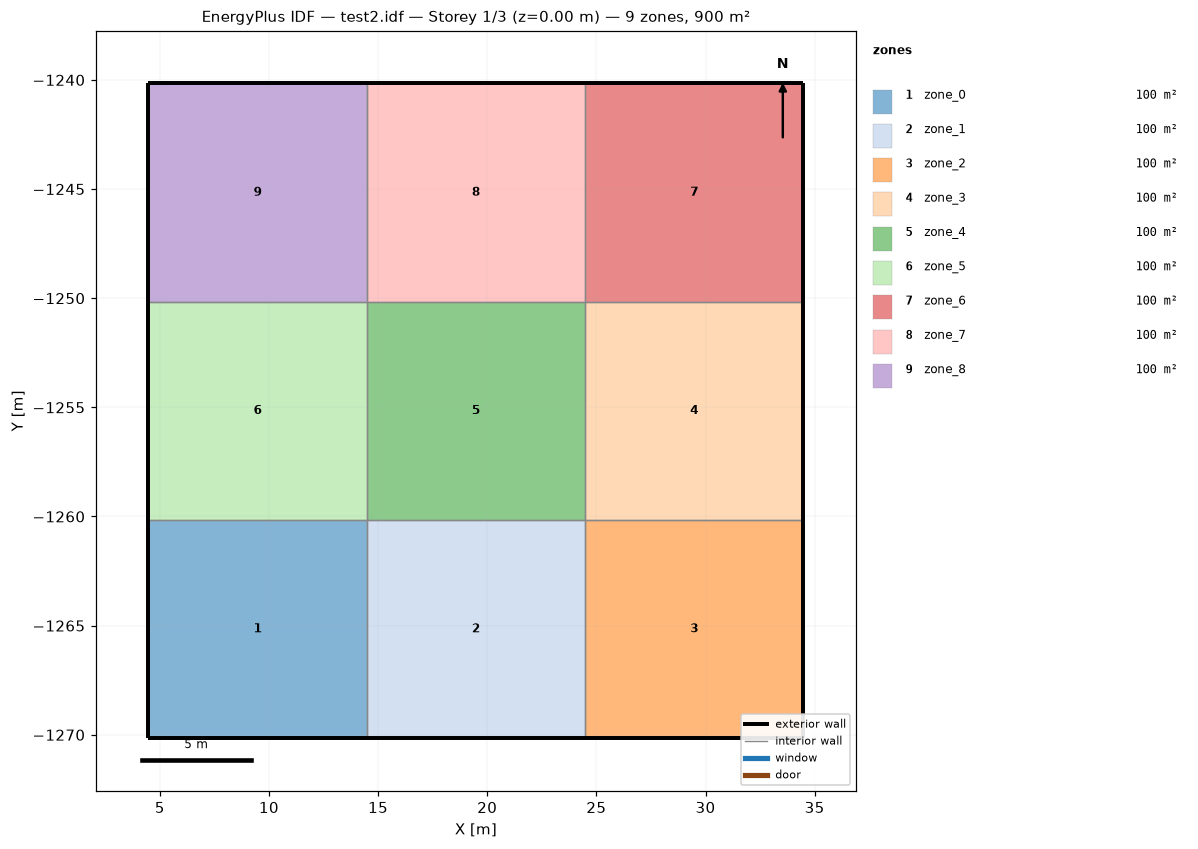
=== STOREY PLAN SPEC (per zone: floor XY polygon, exterior-wall plan segments, windows/doors) ===
zone 1: zone_0  (100.0 m²)
  floor: (4.48, -1270.16) (4.48, -1260.16) (14.48, -1260.16) (14.48, -1270.16)
  exterior wall: (4.48, -1270.16) – (14.48, -1270.16)  [10.0 m]
  exterior wall: (4.48, -1260.16) – (4.48, -1270.16)  [10.0 m]
  interior walls: 2
zone 2: zone_1  (100.0 m²)
  floor: (14.48, -1270.16) (14.48, -1260.16) (24.48, -1260.16) (24.48, -1270.16)
  exterior wall: (14.48, -1270.16) – (24.48, -1270.16)  [10.0 m]
  interior walls: 3
zone 3: zone_2  (100.0 m²)
  floor: (24.48, -1270.16) (24.48, -1260.16) (34.48, -1260.16) (34.48, -1270.16)
  exterior wall: (24.48, -1270.16) – (34.48, -1270.16)  [10.0 m]
  exterior wall: (34.48, -1270.16) – (34.48, -1260.16)  [10.0 m]
  interior walls: 2
zone 4: zone_3  (100.0 m²)
  floor: (24.48, -1260.16) (24.48, -1250.16) (34.48, -1250.16) (34.48, -1260.16)
  exterior wall: (34.48, -1260.16) – (34.48, -1250.16)  [10.0 m]
  interior walls: 3
zone 5: zone_4  (100.0 m²)
  floor: (14.48, -1260.16) (14.48, -1250.16) (24.48, -1250.16) (24.48, -1260.16)
  interior walls: 4
zone 6: zone_5  (100.0 m²)
  floor: (4.48, -1260.16) (4.48, -1250.16) (14.48, -1250.16) (14.48, -1260.16)
  exterior wall: (4.48, -1250.16) – (4.48, -1260.16)  [10.0 m]
  interior walls: 3
zone 7: zone_6  (100.0 m²)
  floor: (24.48, -1250.16) (24.48, -1240.16) (34.48, -1240.16) (34.48, -1250.16)
  exterior wall: (34.48, -1250.16) – (34.48, -1240.16)  [10.0 m]
  exterior wall: (34.48, -1240.16) – (24.48, -1240.16)  [10.0 m]
  interior walls: 2
zone 8: zone_7  (100.0 m²)
  floor: (14.48, -1250.16) (14.48, -1240.16) (24.48, -1240.16) (24.48, -1250.16)
  exterior wall: (24.48, -1240.16) – (14.48, -1240.16)  [10.0 m]
  interior walls: 3
zone 9: zone_8  (100.0 m²)
  floor: (4.48, -1250.16) (4.48, -1240.16) (14.48, -1240.16) (14.48, -1250.16)
  exterior wall: (14.48, -1240.16) – (4.48, -1240.16)  [10.0 m]
  exterior wall: (4.48, -1240.16) – (4.48, -1250.16)  [10.0 m]
  interior walls: 2

=== DERIVED (storey summary) ===
Building: test2.idf
Storey: 1 of 3  (floor level z = 0.00 m)
Storey gross floor area: 900.0 m²
Zones on this storey: 9
  - zone_0: floor 100.0 m²; exterior wall 20.0 m (200.0 m²); WWR 0.0%
  - zone_1: floor 100.0 m²; exterior wall 10.0 m (100.0 m²); WWR 0.0%
  - zone_2: floor 100.0 m²; exterior wall 20.0 m (200.0 m²); WWR 0.0%
  - zone_3: floor 100.0 m²; exterior wall 10.0 m (100.0 m²); WWR 0.0%
  - zone_4: floor 100.0 m²
  - zone_5: floor 100.0 m²; exterior wall 10.0 m (100.0 m²); WWR 0.0%
  - zone_6: floor 100.0 m²; exterior wall 20.0 m (200.0 m²); WWR 0.0%
  - zone_7: floor 100.0 m²; exterior wall 10.0 m (100.0 m²); WWR 0.0%
  - zone_8: floor 100.0 m²; exterior wall 20.0 m (200.0 m²); WWR 0.0%
Zone adjacency (shared interzone walls):
  - zone_0 ↔ zone_1
  - zone_0 ↔ zone_5
  - zone_1 ↔ zone_2
  - zone_1 ↔ zone_4
  - zone_2 ↔ zone_3
  - zone_3 ↔ zone_4
  - zone_3 ↔ zone_6
  - zone_4 ↔ zone_5
  - zone_4 ↔ zone_7
  - zone_5 ↔ zone_8
  - zone_6 ↔ zone_7
  - zone_7 ↔ zone_8